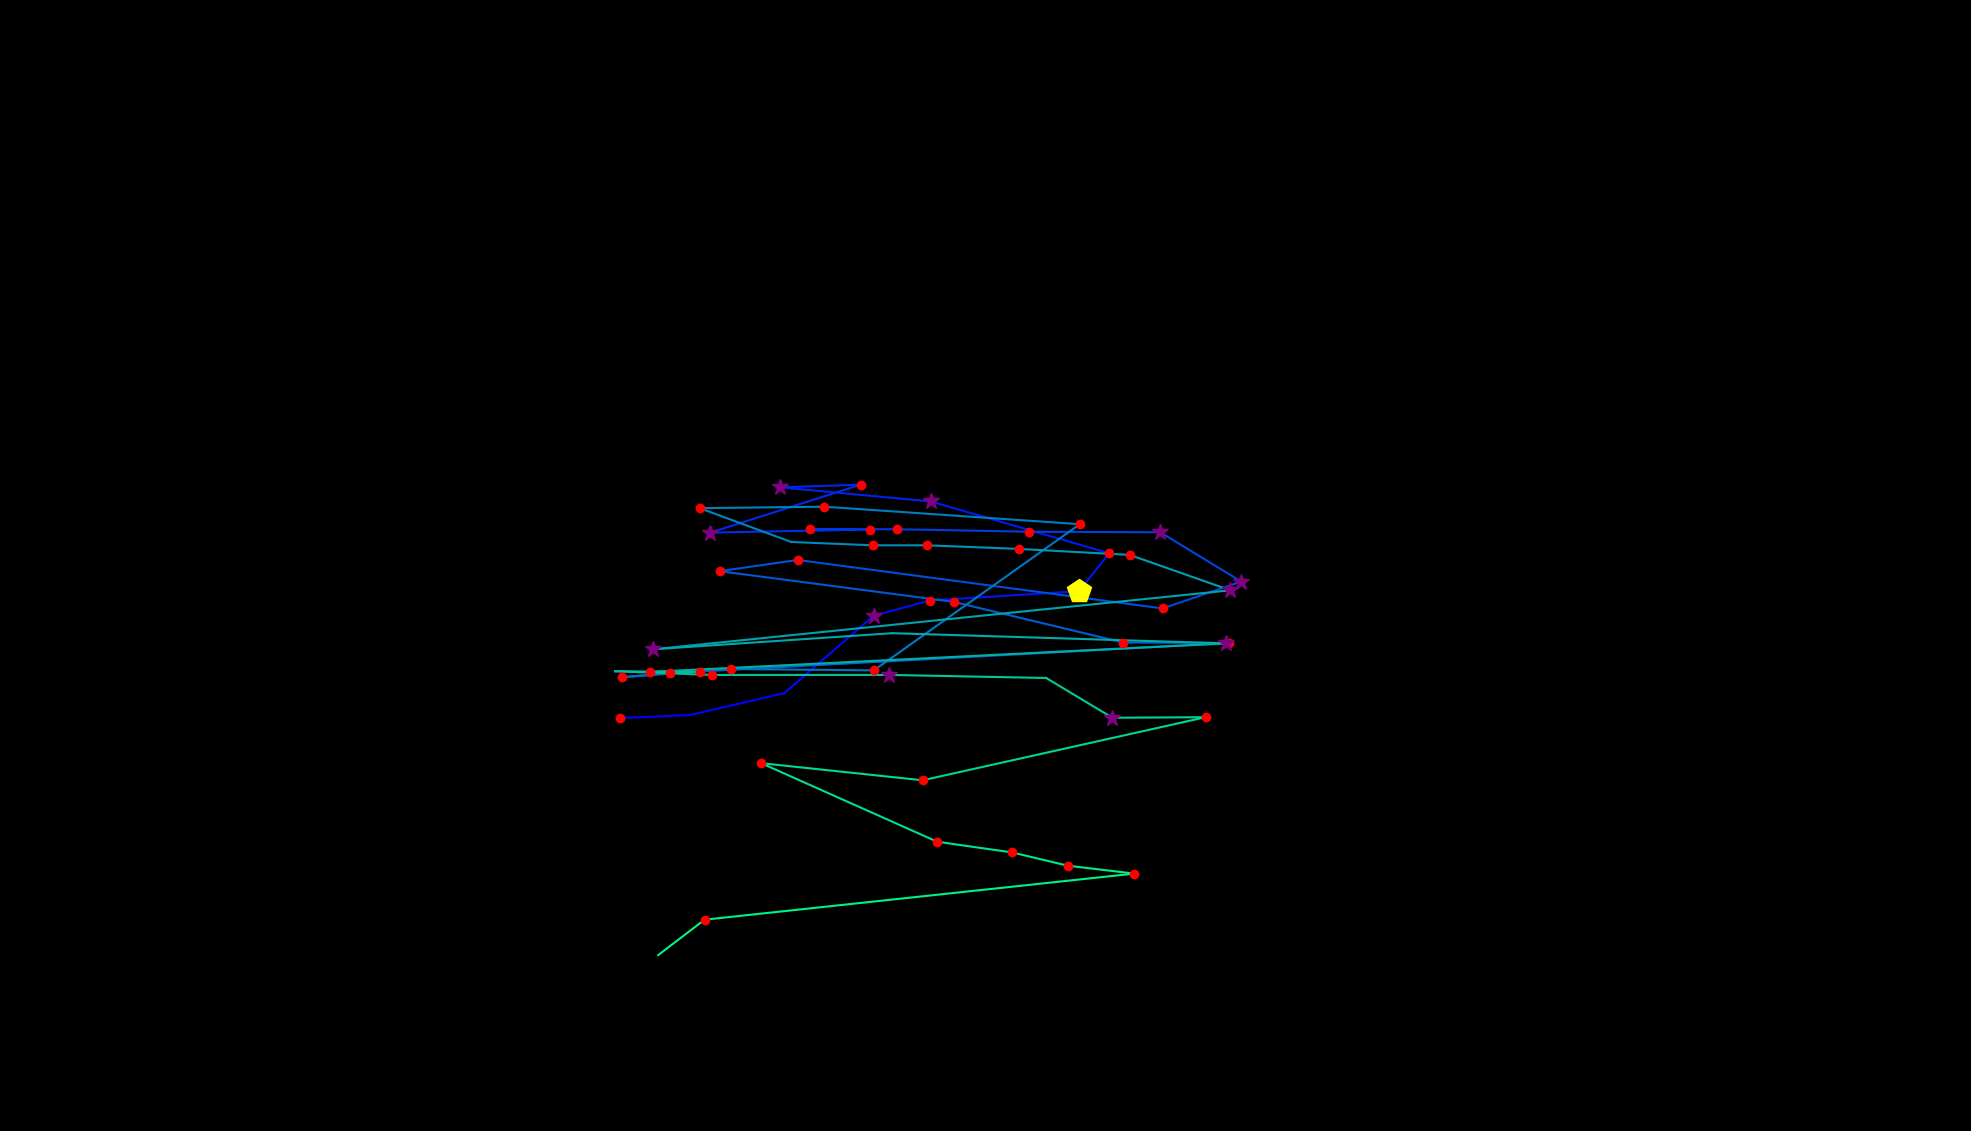

Values plotted in this chart, from the file beside it:
, fixation_id, timestamp, avg_gaze_x, avg_gaze_y, duration
0, 85.0, 21535, 805.1, 536.2, 216.9
1, 86.0, 21776, 896.4, 540.2, 108.5
2, 87.0, 21981, 1019, 568.6, 108.5
3, 88.0, 22174, 1134, 669.1, 265.1
4, 89.0, 22463, 1207, 689, 120.5
5, 90.0, 22716, 1401, 701, 421.8
6, 91.0, 23162, 1441, 750.3, 144.6
7, 92.0, 23415, 1209, 817.6, 265.1
8, 93.0, 23741, 1013, 835.9, 325.4
9, 94.0, 24090, 1118, 839.4, 180.8
10, 95.0, 24307, 922.3, 777.1, 277.2
11, 96.0, 24633, 1129, 781.1, 204.9
12, 97.0, 24862, 1052, 781.8, 168.7
13, 98.0, 25054, 1164, 781.5, 168.7
14, 99.0, 25307, 1336, 778.3, 168.7
15, 100.0, 25512, 1507, 777.6, 325.4
16, 101.0, 25862, 1612, 713.5, 301.3
17, 102.0, 26199, 1510, 678.7, 120.5
18, 103.0, 26392, 1036, 741.6, 132.6
19, 104.0, 26585, 934.5, 727.1, 180.8
20, 105.0, 26838, 1238, 687.2, 180.8
21, 106.0, 27103, 1459, 634.4, 120.5
22, 107.0, 27248, 1596, 633.8, 229
23, 108.0, 27561, 870.4, 594.8, 120.5
24, 109.0, 27706, 807.3, 589.2, 192.8
25, 110.0, 27923, 949.1, 600, 156.7
26, 111.0, 28127, 1135, 598.2, 168.7
27, 112.0, 28453, 1402, 788.1, 216.9
28, 113.0, 28802, 1070, 810.8, 120.5
29, 114.0, 28947, 908.7, 808.9, 216.9
30, 115.0, 29212, 1028, 764.9, 108.5
31, 116.0, 29357, 1134, 760.6, 168.7
32, 117.0, 29549, 1204, 760.6, 144.6
33, 118.0, 29730, 1323, 756, 168.7
34, 119.0, 29935, 1467, 748.2, 192.8
35, 120.0, 30236, 1598, 702.2, 337.4
36, 121.0, 30718, 848.4, 625.6, 289.2
37, 122.0, 31068, 1159, 646.5, 96.41
38, 123.0, 31225, 1593, 633.3, 337.4
39, 124.0, 31670, 844.7, 596.2, 168.7
40, 125.0, 31863, 908.6, 596.1, 180.8
41, 126.0, 32092, 798.9, 597.1, 96.41
42, 127.0, 32321, 924.9, 592.3, 132.6
43, 128.0, 32538, 1155, 592.3, 337.4
44, 129.0, 32948, 1359, 588.3, 96.41
45, 130.0, 33093, 1445, 536.7, 373.6
46, 131.0, 33490, 1566, 537.4, 168.7
47, 132.0, 33731, 1198, 455.5, 120.5
48, 133.0, 33912, 988.5, 477.7, 180.8
49, 134.0, 34237, 1217, 375.7, 192.8
50, 135.0, 34454, 1315, 361.7, 132.6
51, 136.0, 34611, 1387, 344.6, 132.6
52, 137.0, 34900, 1473, 334.3, 241
53, 138.0, 35418, 915, 274.4, 144.6
54, 139.0, 35599, 854.8, 228.5, 48.2
